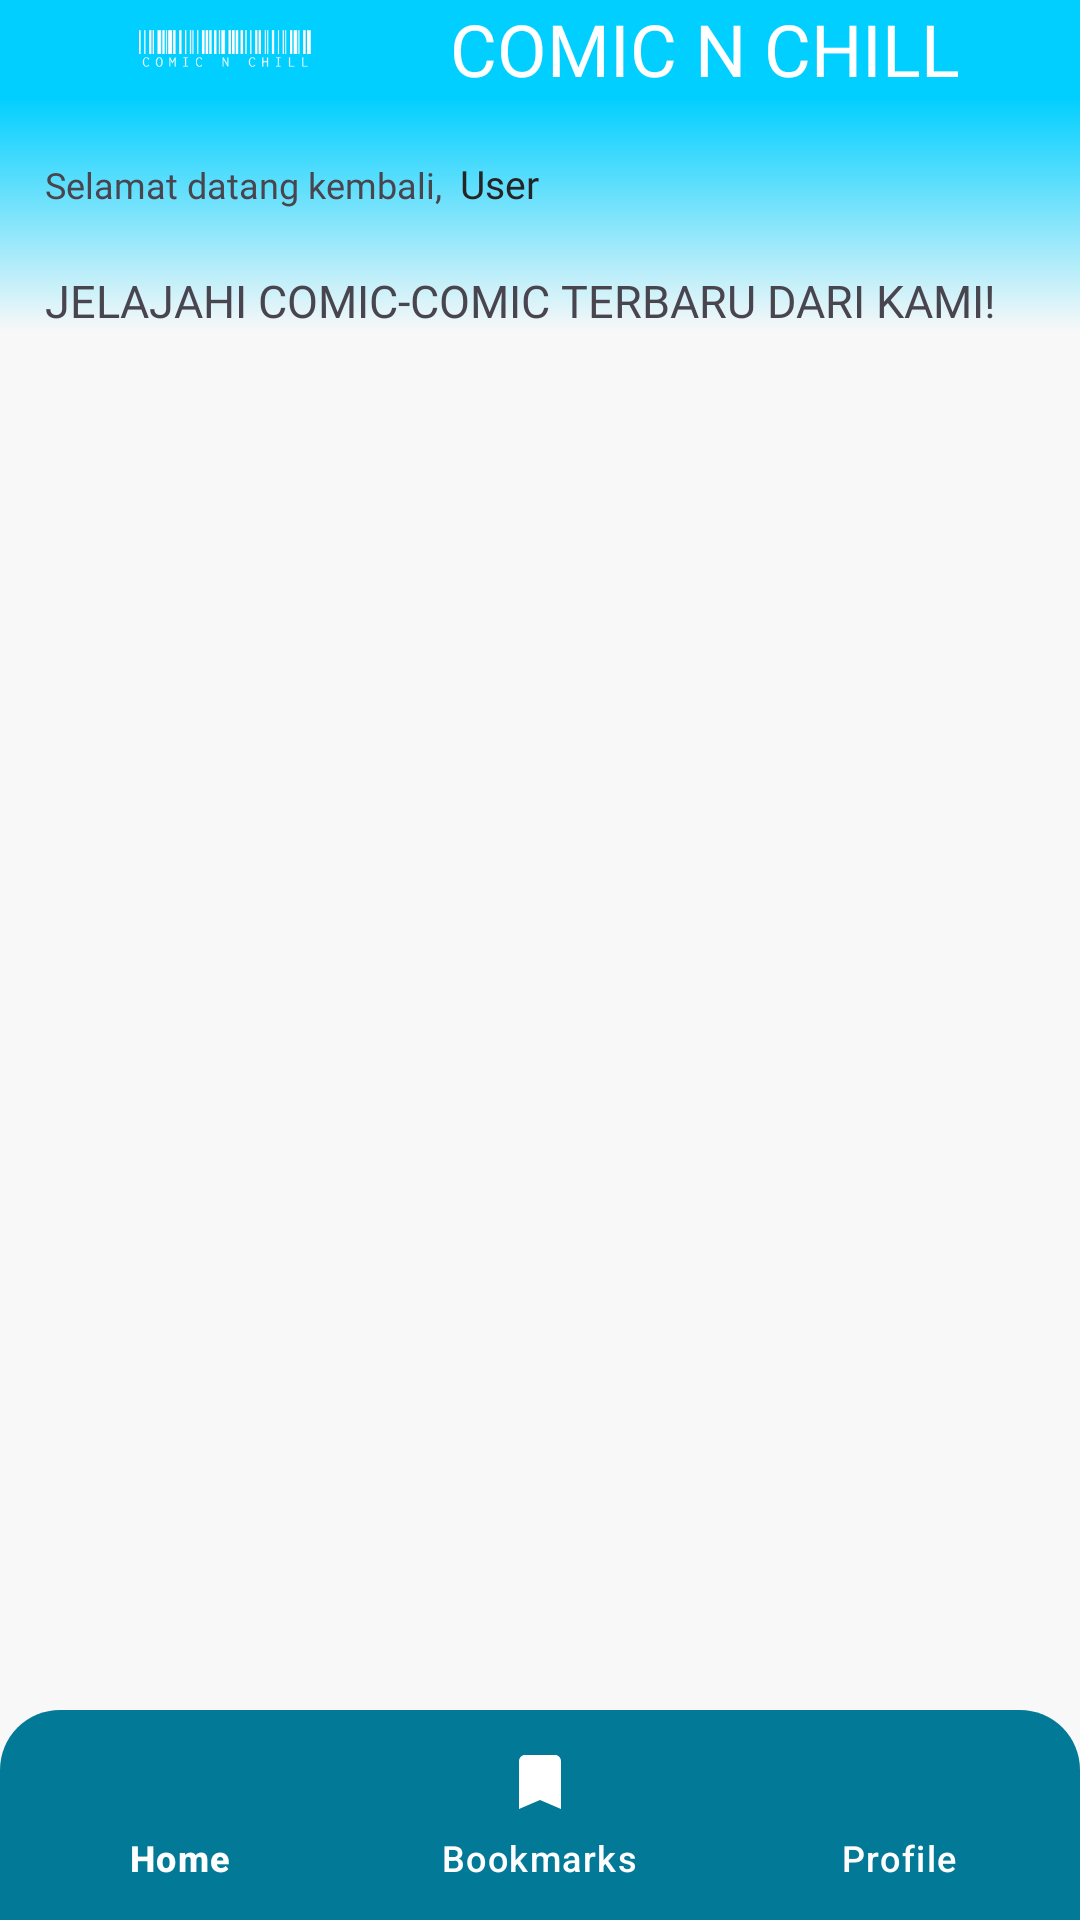

Android layout source for this screen:
<!-- AndroidManifest.xml: application theme Theme.UAS -->
<!-- res/layout/activity_main.xml -->
<?xml version="1.0" encoding="utf-8"?>
<RelativeLayout xmlns:android="http://schemas.android.com/apk/res/android"
    xmlns:app="http://schemas.android.com/apk/res-auto"
    xmlns:tools="http://schemas.android.com/tools"
    android:layout_width="match_parent"
    android:layout_height="match_parent"
    android:background="#F8F8F8">

    <LinearLayout
        android:id="@+id/header"
        android:layout_width="match_parent"
        android:layout_height="wrap_content"
        android:orientation="horizontal"
        android:gravity="center_vertical"
        android:background="@color/birumuda"
        app:layout_constraintStart_toStartOf="parent"
        app:layout_constraintTop_toTopOf="parent">

        <ImageView
            android:layout_width="150dp"
            android:layout_height="match_parent"
            android:src="@drawable/ic_comichome"
            android:padding="10dp" />

        <TextView
            android:layout_width="wrap_content"
            android:layout_height="wrap_content"
            android:fontFamily="@font/poppins_bold"
            android:text="COMIC N CHILL"
            android:textColor="@color/white"
            android:textSize="24sp"/>
    </LinearLayout>

    <ScrollView
        android:id="@+id/scrollView"
        android:layout_width="match_parent"
        android:layout_height="0dp"
        android:layout_below="@id/header"
        android:layout_above="@id/bottom_navigation"
        android:fillViewport="true">

        <LinearLayout
            android:layout_width="match_parent"
            android:layout_height="wrap_content"
            android:orientation="vertical">

            <LinearLayout
                android:id="@+id/top_content"
                android:layout_width="match_parent"
                android:layout_height="wrap_content"
                android:orientation="vertical"
                android:background="@drawable/background">

                <LinearLayout
                    android:id="@+id/top_content_user"
                    android:layout_width="match_parent"
                    android:layout_height="wrap_content"
                    android:orientation="horizontal"
                    android:layout_marginVertical="20dp"
                    android:layout_marginHorizontal="15dp">

                    <TextView
                        android:id="@+id/txt_desc"
                        android:layout_width="wrap_content"
                        android:layout_height="wrap_content"
                        android:text="Selamat datang kembali, "
                        android:fontFamily="@font/poppins_bold"
                        android:textSize="12sp" />

                    <TextView
                        android:id="@+id/user"
                        android:layout_width="match_parent"
                        android:layout_height="wrap_content"
                        android:text="User"
                        android:textColor="@color/hex252525"
                        android:fontFamily="@font/poppins_bold"
                        android:layout_marginStart="3dp"
                        android:textSize="13sp" />
                </LinearLayout>

                <TextView
                    android:layout_width="wrap_content"
                    android:layout_height="wrap_content"
                    android:fontFamily="@font/poppins_bold"
                    android:text="JELAJAHI COMIC-COMIC TERBARU DARI KAMI!"
                    android:textSize="15sp"
                    android:layout_marginHorizontal="15dp"/>
            </LinearLayout>

            <LinearLayout
                android:id="@+id/comic"
                android:layout_width="match_parent"
                android:layout_height="wrap_content"
                android:layout_marginBottom="58dp"
                android:layout_marginHorizontal="15dp"
                android:orientation="vertical">

                <androidx.recyclerview.widget.RecyclerView
                    android:id="@+id/rv_comic"
                    android:layout_width="match_parent"
                    android:layout_height="wrap_content"
                    tools:listitem="@layout/item_comic"
                    tools:itemCount="10"
                    app:spanCount="2"
                    app:layoutManager="androidx.recyclerview.widget.GridLayoutManager"/>
            </LinearLayout>
        </LinearLayout>
    </ScrollView>

    <com.google.android.material.bottomnavigation.BottomNavigationView
        android:id="@+id/bottom_navigation"
        android:layout_width="match_parent"
        android:layout_height="70dp"
        android:layout_alignParentBottom="true"
        android:background="@drawable/navigation_bar"
        app:menu="@menu/bottom_nav_menu"
        app:itemIconTint="@android:color/white"
        app:itemTextColor="@android:color/white"/>
</RelativeLayout>
<!-- res/layout/item_comic.xml (included above) -->
<?xml version="1.0" encoding="utf-8"?>
<LinearLayout xmlns:android="http://schemas.android.com/apk/res/android"
    xmlns:app="http://schemas.android.com/apk/res-auto"
    android:layout_width="match_parent"
    android:layout_height="wrap_content"
    android:layout_gravity="center"
    android:layout_marginHorizontal="4dp"
    android:orientation="horizontal"
    android:padding="2dp">

    <androidx.cardview.widget.CardView
        android:id="@+id/card1"
        android:layout_width="match_parent"
        android:layout_height="wrap_content"
        android:layout_margin="5dp"
        android:background="@color/white"
        app:cardCornerRadius="8dp"
        app:cardElevation="4dp">

        <LinearLayout
            android:layout_width="wrap_content"
            android:layout_height="wrap_content"
            android:orientation="vertical"
            android:paddingHorizontal="10dp"
            android:paddingBottom="15dp">

            <ImageView
                android:id="@+id/img_id"
                android:layout_width="140dp"
                android:layout_height="175dp"
                android:layout_marginTop="6dp"
                android:src="@drawable/komisan_cover"
                android:layout_gravity="center_horizontal"/>

            <TextView
                android:id="@+id/title"
                android:layout_width="wrap_content"
                android:layout_height="wrap_content"
                android:text="Komi-san"
                android:fontFamily="@font/poppins_medium"
                android:textSize="14sp"
                android:textStyle="bold"
                android:layout_marginTop="5dp" />

            <TextView
                android:id="@+id/genreComic"
                android:layout_width="wrap_content"
                android:layout_height="wrap_content"
                android:text="romance"
                android:fontFamily="@font/poppins_bold"
                android:layout_marginVertical="7dp"
                android:textSize="10sp"
                android:padding="2dp"
                android:paddingStart="4dp"
                android:paddingEnd="4dp"
                android:background="@drawable/rounded_gray" />

            <ImageView
                android:id="@+id/bookmark"
                android:layout_width="30dp"
                android:layout_height="wrap_content"
                android:src="@drawable/ic_bookmark"
                android:background="@drawable/rounded_button_yellow"/>
        </LinearLayout>
    </androidx.cardview.widget.CardView>
</LinearLayout>
<!-- resources referenced by this layout -->
<resources>
  <color name="birumuda">#00cfff</color>
  <color name="hex252525">#252525</color>
  <color name="white">#FFFFFFFF</color>
  <!-- drawable background (drawable) -->
  <?xml version="1.0" encoding="utf-8"?>
  <shape xmlns:android="http://schemas.android.com/apk/res/android">
      <gradient
          android:angle="270"
          android:startColor="@color/birumuda"
          android:endColor="#F8F8F8"/>
  </shape>
  <!-- drawable ic_bookmark (drawable) -->
  <vector xmlns:android="http://schemas.android.com/apk/res/android" android:height="24dp" android:tint="#BE8F00" android:viewportHeight="24" android:viewportWidth="24" android:width="24dp">
        
      <path android:fillColor="@android:color/white" android:pathData="M17,3H7c-1.1,0 -1.99,0.9 -1.99,2L5,21l7,-3 7,3V5c0,-1.1 -0.9,-2 -2,-2z"/>
      
  </vector>
  <!-- drawable ic_comichome: png bitmap (drawable, 1744 bytes) -->
  <!-- drawable komisan_cover: jpg bitmap (drawable, 13598 bytes) -->
  <!-- drawable navigation_bar (drawable) -->
  <?xml version="1.0" encoding="utf-8"?>
  <shape xmlns:android="http://schemas.android.com/apk/res/android"
      android:shape="rectangle">
      <solid android:color="@color/birutua"/>
      <corners android:topLeftRadius="20dp"
          android:topRightRadius="20dp" />
  </shape>
  <!-- drawable rounded_button_yellow (drawable) -->
  <?xml version="1.0" encoding="utf-8"?>
  <selector xmlns:android="http://schemas.android.com/apk/res/android">
  
      <item android:state_pressed="true">
          <shape android:shape="rectangle">
              <solid android:color="#FFE800" />
              <corners android:radius="8dp" />
          </shape>
      </item>
  
      <item>
          <shape android:shape="rectangle">
              <solid android:color="#FFF350" />
              <corners android:radius="5dp" />
          </shape>
      </item>
  </selector>
  <!-- drawable rounded_gray (drawable) -->
  <?xml version="1.0" encoding="utf-8"?>
  <shape xmlns:android="http://schemas.android.com/apk/res/android" android:shape="rectangle">
      <corners android:radius="6dp"/>
      <solid android:color="#D9D9D9"/>
  </shape>
  <style name="Theme.UAS" parent="Base.Theme.UAS" />
  <color name="birutua">#017997</color>
  <style name="Base.Theme.UAS" parent="Theme.Material3.DayNight.NoActionBar">
          
          <item name="colorPrimary">@color/birutua</item>
      </style>
</resources>
